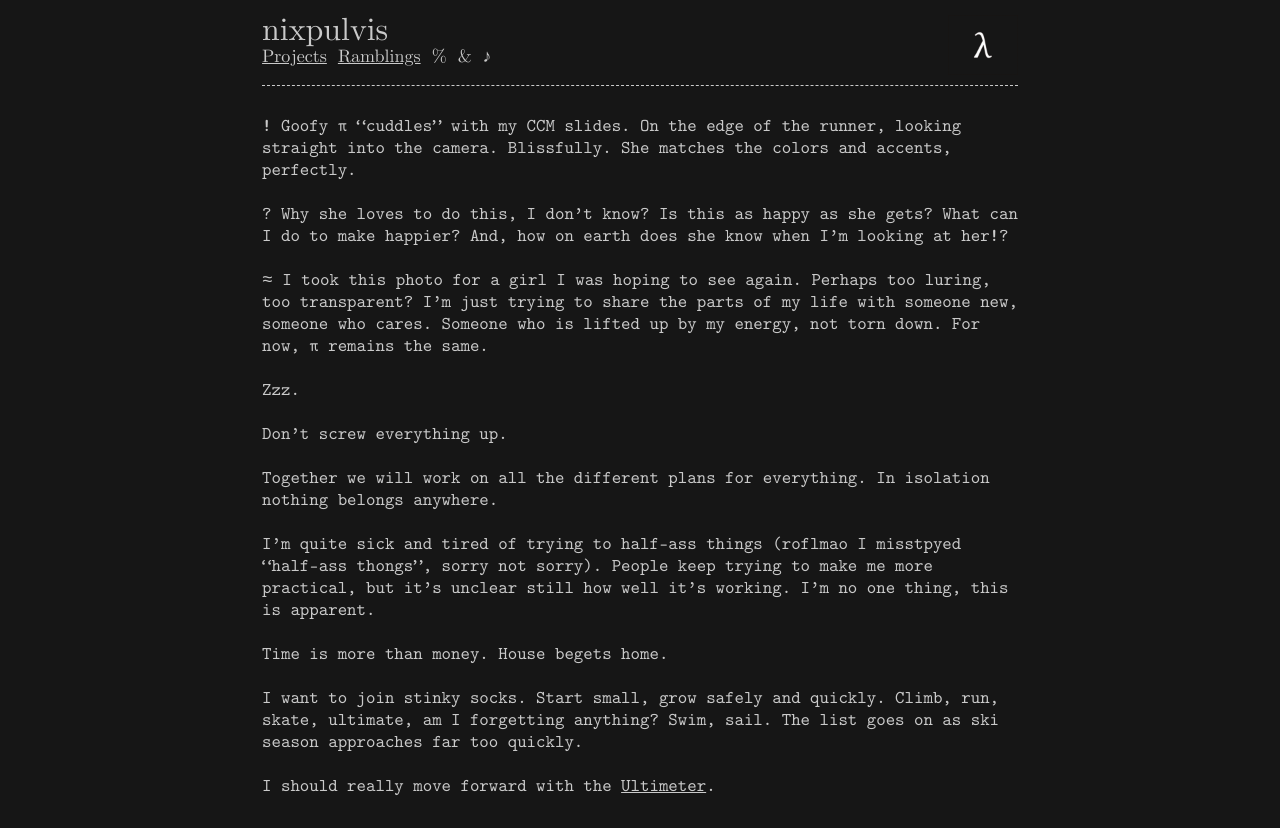

repository: nixpulvis/nixpulvis.github.io · page: MTk3ODkK/2023-10-23-reflections-of-a-photo.html · generator: jekyll

---
title: Reflections of a Photo
layout: rambling
layout: default
style: /css/MTk3ODkK.css
---

! Goofy π "cuddles" with my CCM slides. On the edge of the runner, looking straight into the camera. Blissfully. She matches the colors and accents, perfectly.

? Why she loves to do this, I don't know? Is this as happy as she gets? What can I do to make happier? And, how on earth does she know when I'm looking at her!?

≈ I took this photo for a girl I was hoping to see again. Perhaps too luring, too transparent? I'm just trying to share the parts of my life with someone new, someone who cares. Someone who is lifted up by my energy, not torn down. For now, π remains the same.

Zzz.

Don't screw everything up.

Together we will work on all the different plans for everything. In isolation nothing belongs anywhere.

I'm quite sick and tired of trying to half-ass things (roflmao I misstpyed "half-ass thongs", sorry not sorry). People keep trying to make me more practical, but it's unclear still how well it's working. I'm no one thing, this is apparent.

Time is more than money. House begets home.

I want to join stinky socks. Start small, grow safely and quickly. Climb, run, skate, ultimate, am I forgetting anything? Swim, sail. The list goes on as ski season approaches far too quickly.


I should really move forward with the [Ultimeter]({{ '/projects/ultimeter' | relative_url }}).
